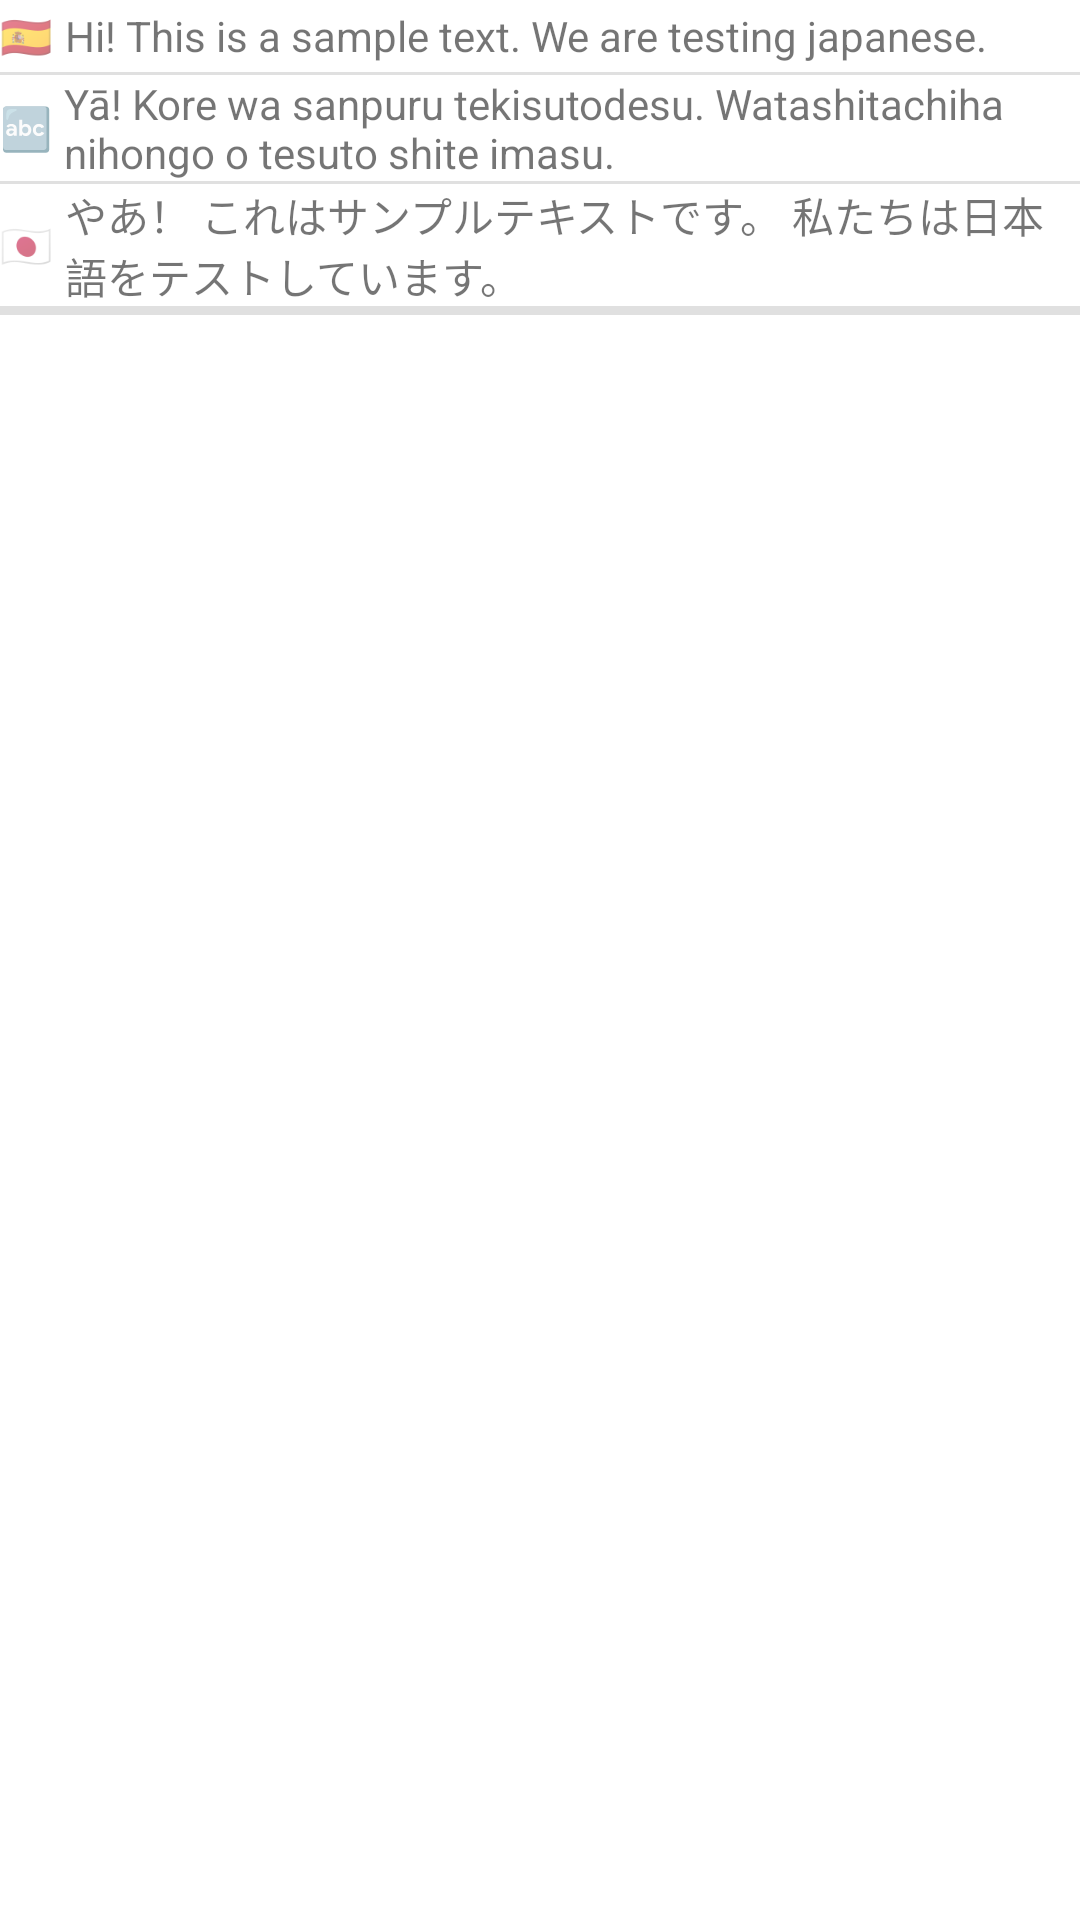

Reconstruct the res/layout file that produces this screen, plus the resources it refers to.
<!-- AndroidManifest.xml: application theme Theme.JapaneseWordKeeper -->
<!-- res/layout/recyclerview_view_phrase_simple.xml -->
<?xml version="1.0" encoding="utf-8"?>
<LinearLayout xmlns:android="http://schemas.android.com/apk/res/android"
    android:layout_width="match_parent"
    android:layout_height="wrap_content"
    android:orientation="vertical">

    <LinearLayout
        android:layout_width="match_parent"
        android:layout_height="wrap_content"
        android:minHeight="24dp"
        android:orientation="horizontal">

        <TextView
            android:id="@+id/txt_text_language"
            android:layout_width="wrap_content"
            android:layout_height="wrap_content"
            android:layout_gravity="center_vertical"
            android:text="🇪🇸" />

        <Space
            android:layout_width="2pt"
            android:layout_height="wrap_content"
            android:layout_gravity="center_vertical" />

        <TextView
            android:id="@+id/txt_text"
            android:layout_width="0dp"
            android:layout_height="wrap_content"
            android:layout_gravity="center_vertical"
            android:layout_weight="1"
            android:text="Hi! This is a sample text. We are testing japanese." />
    </LinearLayout>

    <View
        android:id="@+id/divider3"
        android:layout_width="match_parent"
        android:layout_height="1dp"
        android:background="?android:attr/listDivider" />

    <LinearLayout
        android:layout_width="match_parent"
        android:layout_height="wrap_content"
        android:minHeight="24dp"
        android:orientation="horizontal">

        <TextView
            android:id="@+id/textView3"
            android:layout_width="wrap_content"
            android:layout_height="wrap_content"
            android:layout_gravity="center_vertical"
            android:text="@string/emoji_romaji" />

        <Space
            android:layout_width="2pt"
            android:layout_height="wrap_content"
            android:layout_gravity="center_vertical" />

        <TextView
            android:id="@+id/txt_romaji"
            android:layout_width="wrap_content"
            android:layout_height="wrap_content"
            android:layout_gravity="center_vertical"
            android:layout_weight="1"
            android:text="Yā! Kore wa sanpuru tekisutodesu. Watashitachiha nihongo o tesuto shite imasu." />
    </LinearLayout>

    <View
        android:id="@+id/divider4"
        android:layout_width="match_parent"
        android:layout_height="1dp"
        android:background="?android:attr/listDivider" />

    <LinearLayout
        android:layout_width="match_parent"
        android:layout_height="wrap_content"
        android:minHeight="24dp"
        android:orientation="horizontal">

        <TextView
            android:id="@+id/textView5"
            android:layout_width="wrap_content"
            android:layout_height="wrap_content"
            android:layout_gravity="center_vertical"
            android:text="@string/emoji_translation" />

        <Space
            android:layout_width="2pt"
            android:layout_height="wrap_content"
            android:layout_gravity="center_vertical" />

        <TextView
            android:id="@+id/txt_translation"
            android:layout_width="0dp"
            android:layout_height="wrap_content"
            android:layout_gravity="center_vertical"
            android:layout_weight="1"
            android:text="やあ！ これはサンプルテキストです。 私たちは日本語をテストしています。" />
    </LinearLayout>

    <View
        android:id="@+id/divider"
        android:layout_width="match_parent"
        android:layout_height="3dp"
        android:layout_marginBottom="4pt"
        android:background="?android:attr/listDivider" />
</LinearLayout>
<!-- resources referenced by this layout -->
<resources>
  <string name="emoji_romaji">🔤</string>
  <string name="emoji_translation">🇯🇵</string>
  <style name="Theme.JapaneseWordKeeper" parent="Theme.MaterialComponents.DayNight.DarkActionBar">
          
          <item name="colorPrimary">@color/purple_500</item>
          <item name="colorPrimaryVariant">@color/purple_700</item>
          <item name="colorOnPrimary">@color/white</item>
          
          <item name="colorSecondary">@color/teal_200</item>
          <item name="colorSecondaryVariant">@color/teal_700</item>
          <item name="colorOnSecondary">@color/black</item>
          
          <item name="android:statusBarColor" tools:targetApi="21">?attr/colorPrimaryVariant</item>
          
      </style>
  <!-- not gathered from this repository: default colours our renderer supplied (Android Studio template values) -->
  <color name="purple_500">#FF6200EE</color>
  <color name="purple_700">#FF3700B3</color>
  <color name="teal_200">#FF03DAC5</color>
  <color name="teal_700">#FF018786</color>
  <color name="black">#FF000000</color>
  <color name="white">#FFFFFFFF</color>
</resources>
